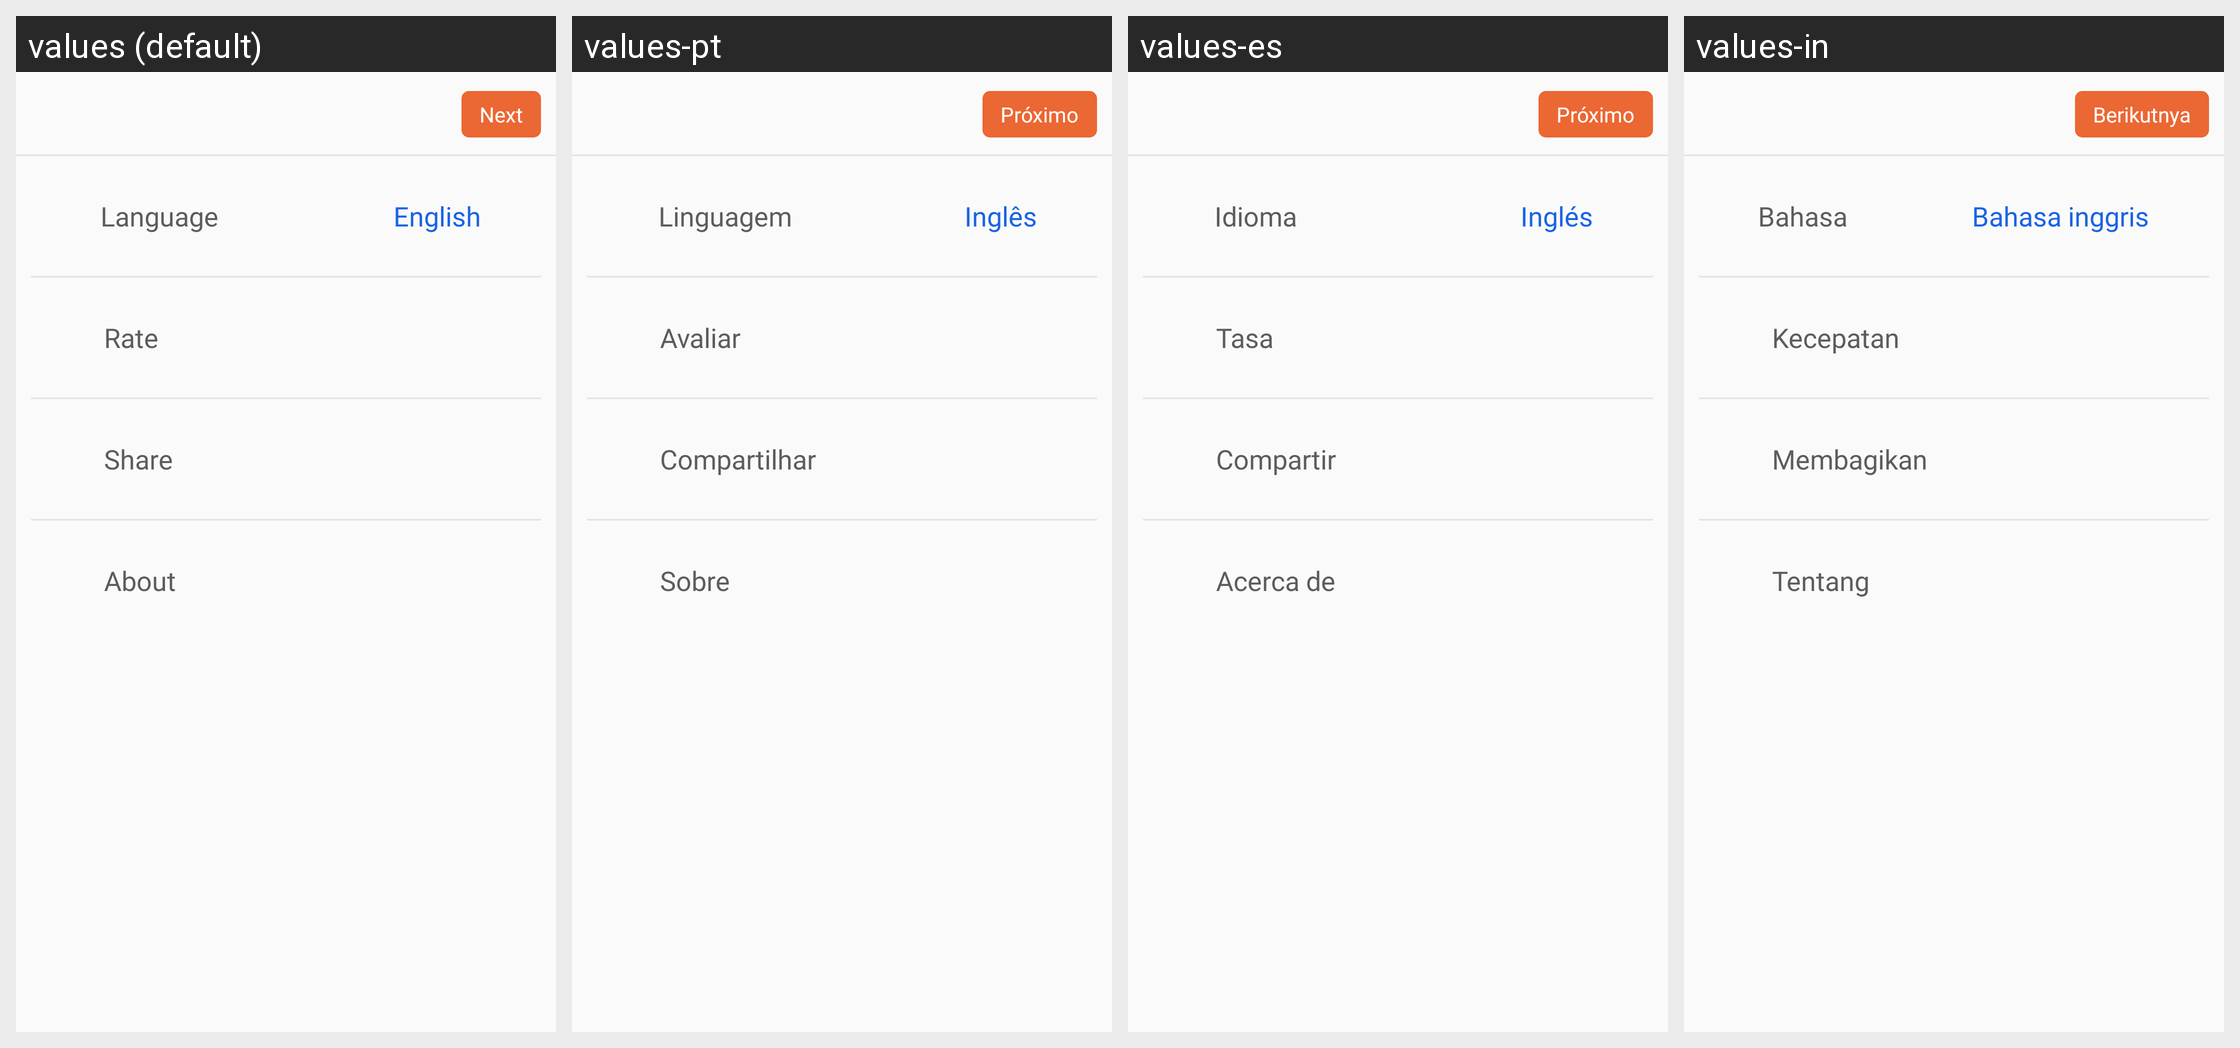

The same Android screen rendered under several of its app's locales, left to right. List the strings drawn on it with the default value and each locale's translation.
Android screen res/layout/activity_setting.xml rendered under 4 locales, left to right: values (default), values-pt, values-es, values-in. Device: Nexus 5 (rendered at 1080×1920; each locale shown at half size, 540×960, under a caption strip naming it); theme AppTheme.
Other locales in the repository, not shown: values-de, values-fr, values-hi, values-zh.
Strings drawn on this screen, with the default value and each locale's value (text and hints the layout hard-codes, and strings that could not be matched under every locale, appear in the picture but are not listed):

language
  values: Language
  values-pt: Linguagem
  values-es: Idioma
  values-in: Bahasa

english
  values: English
  values-pt: Inglês
  values-es: Inglés
  values-in: Bahasa inggris

rate
  values: Rate
  values-pt: Avaliar
  values-es: Tasa
  values-in: Kecepatan

share
  values: Share
  values-pt: Compartilhar
  values-es: Compartir
  values-in: Membagikan

about
  values: About
  values-pt: Sobre
  values-es: Acerca de
  values-in: Tentang

next
  values: Next
  values-pt: Próximo
  values-es: Próximo
  values-in: Berikutnya
